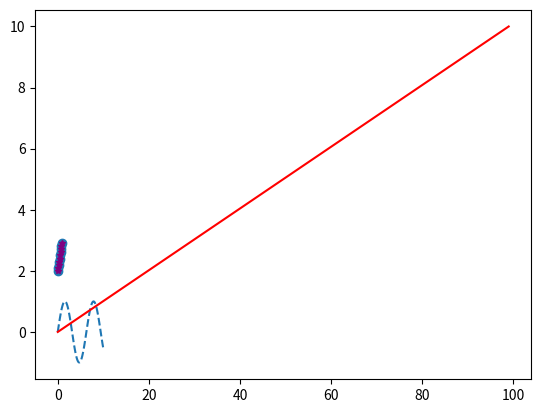

This chart was generated by the following Python code:
import numpy as np
import matplotlib.pyplot as plt

x=np.linspace(0,10,100)
print(x)

plt.plot(x,np.sin(x),"--")
plt.show()
plt.plot(x, color="red")
plt.show()
plt.scatter(x[:10],x[:10]+2)
plt.show()
plt.plot(x[:10],x[:10]+2,color="purple",linewidth=1,linestyle="--",marker="*",markersize=4)
plt.show()
nlp=np.arange(20,40).reshape(4,5)
print(nlp)